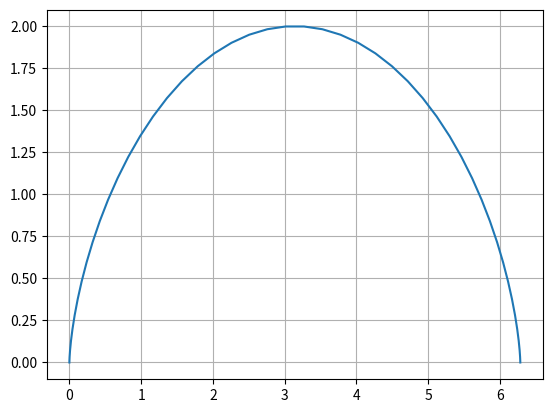

This figure's Python source:
import numpy as np
import matplotlib.pyplot as plt
a = 1
t = np.linspace(0, 2 * np.pi)
x = a * (t - np.sin(t))
y = a * (1 - np.cos(t))
plt.plot(x, y)
plt.grid()#网格线
plt.savefig("4.jpg",dpi=200)
plt.show()
